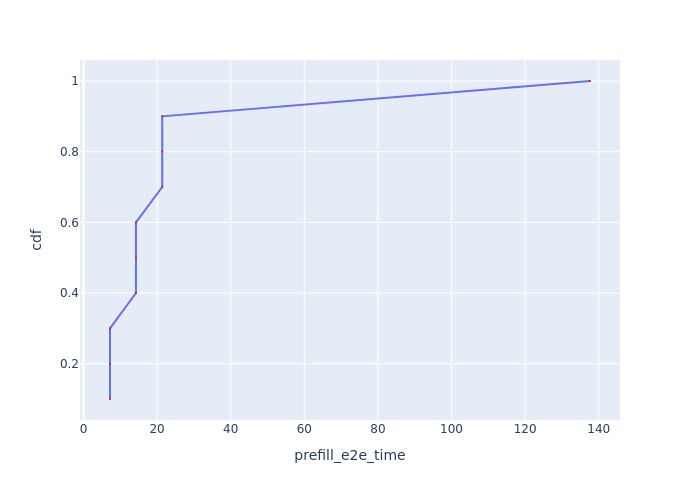

The table this chart was drawn from, first rows:
Request Id, prefill_e2e_time, cdf
0_0, 7.199, 0.1
0_1, 7.199, 0.2
0_2, 7.199, 0.3
0_3, 14.26, 0.4
0_4, 14.26, 0.5
0_5, 14.26, 0.6
0_6, 21.4, 0.7
0_7, 21.4, 0.8
0_8, 21.4, 0.9
0_9, 137.6, 1.0
